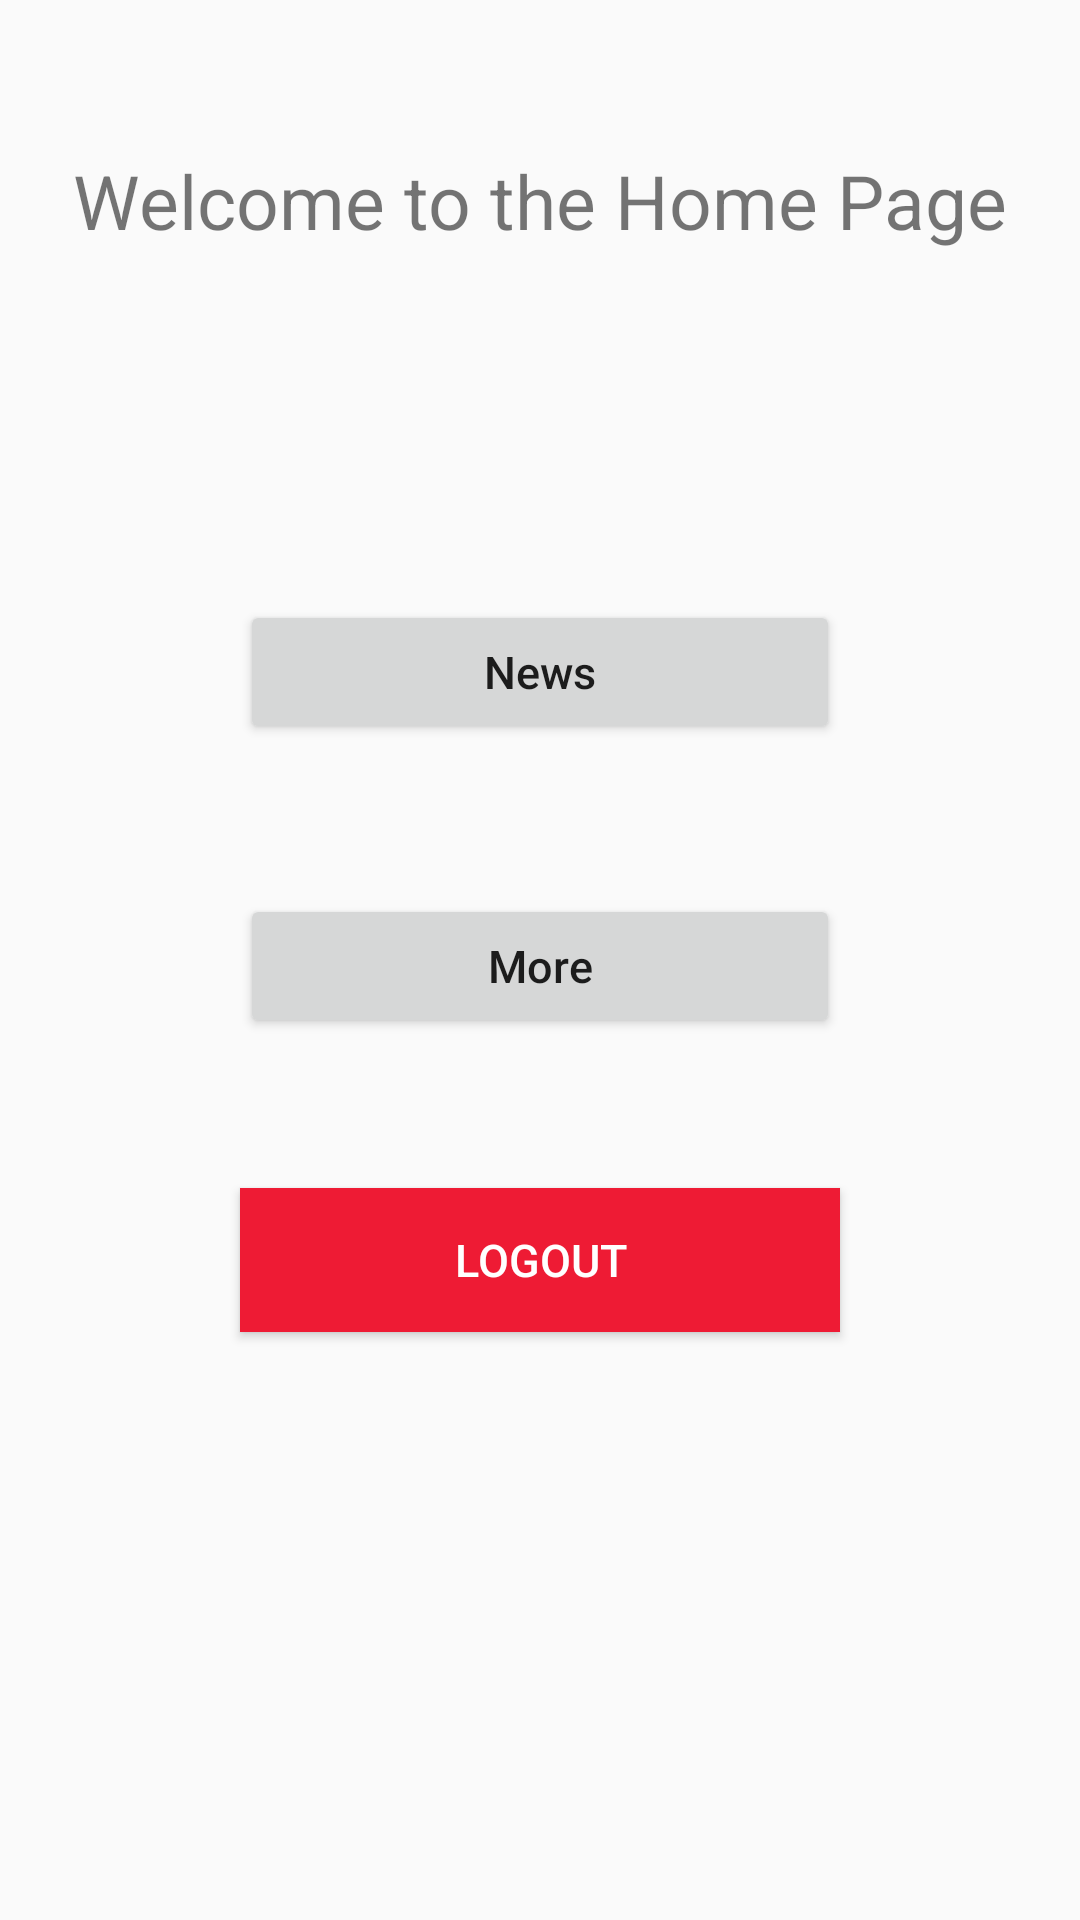

Android layout source for this screen:
<!-- AndroidManifest.xml: application theme AppTheme -->
<!-- res/layout/activity_home.xml -->
<?xml version="1.0" encoding="utf-8"?>
<RelativeLayout xmlns:android="http://schemas.android.com/apk/res/android"
    xmlns:app="http://schemas.android.com/apk/res-auto"
    xmlns:tools="http://schemas.android.com/tools"
    android:layout_width="match_parent"
    android:layout_height="match_parent"
    tools:context=".HomeActivity"
    android:background="@drawable/background">

    <TextView
        android:layout_width="wrap_content"
        android:layout_height="wrap_content"
        android:layout_centerHorizontal="true"
        android:layout_marginTop="50dp"
        android:text="@string/welcome_to_the_home_page"
        android:textSize="@dimen/SSTextSize" />

    <Button
        android:id="@+id/btn_news"
        android:layout_width="200dp"
        android:layout_height="wrap_content"
        android:layout_centerHorizontal="true"
        android:layout_marginTop="200dp"
        android:text="@string/news"
        android:textAllCaps="false"
        android:textSize="@dimen/TextSize" />

    <Button
        android:id="@+id/btn_more"
        android:layout_width="200dp"
        android:layout_height="wrap_content"
        android:text="@string/more"
        android:layout_centerHorizontal="true"
        android:layout_marginTop="50dp"
        android:layout_below="@id/btn_news"
        android:textSize="@dimen/TextSize"
        android:textAllCaps="false"/>

    <Button
        android:id="@+id/btn_logout"
        android:layout_width="200dp"
        android:layout_height="wrap_content"
        android:text="@string/logout"
        android:layout_centerHorizontal="true"
        android:layout_marginTop="50dp"
        android:layout_below="@id/btn_more"
        android:textColor="@color/white"
        android:background="@color/red"
        android:textSize="@dimen/TextSize" />


</RelativeLayout>
<!-- resources referenced by this layout -->
<resources>
  <color name="red">#EE1B34</color>
  <color name="white">#FFFFFFFF</color>
  <dimen name="SSTextSize">25sp</dimen>
  <dimen name="TextSize">15sp</dimen>
  <string name="logout">Logout</string>
  <string name="more">More</string>
  <string name="news">News</string>
  <string name="welcome_to_the_home_page">Welcome to the Home Page</string>
  <style name="AppTheme" parent="Theme.AppCompat.Light.NoActionBar">
          
          <item name="colorPrimary">@color/colorPrimary</item>
          <item name="colorPrimaryDark">@color/colorPrimaryDark</item>
          <item name="colorAccent">@color/colorAccent</item>
      </style>
  <color name="colorPrimary">#6200EE</color>
  <color name="colorPrimaryDark">#3700B3</color>
  <color name="colorAccent">#03DAC5</color>
</resources>
